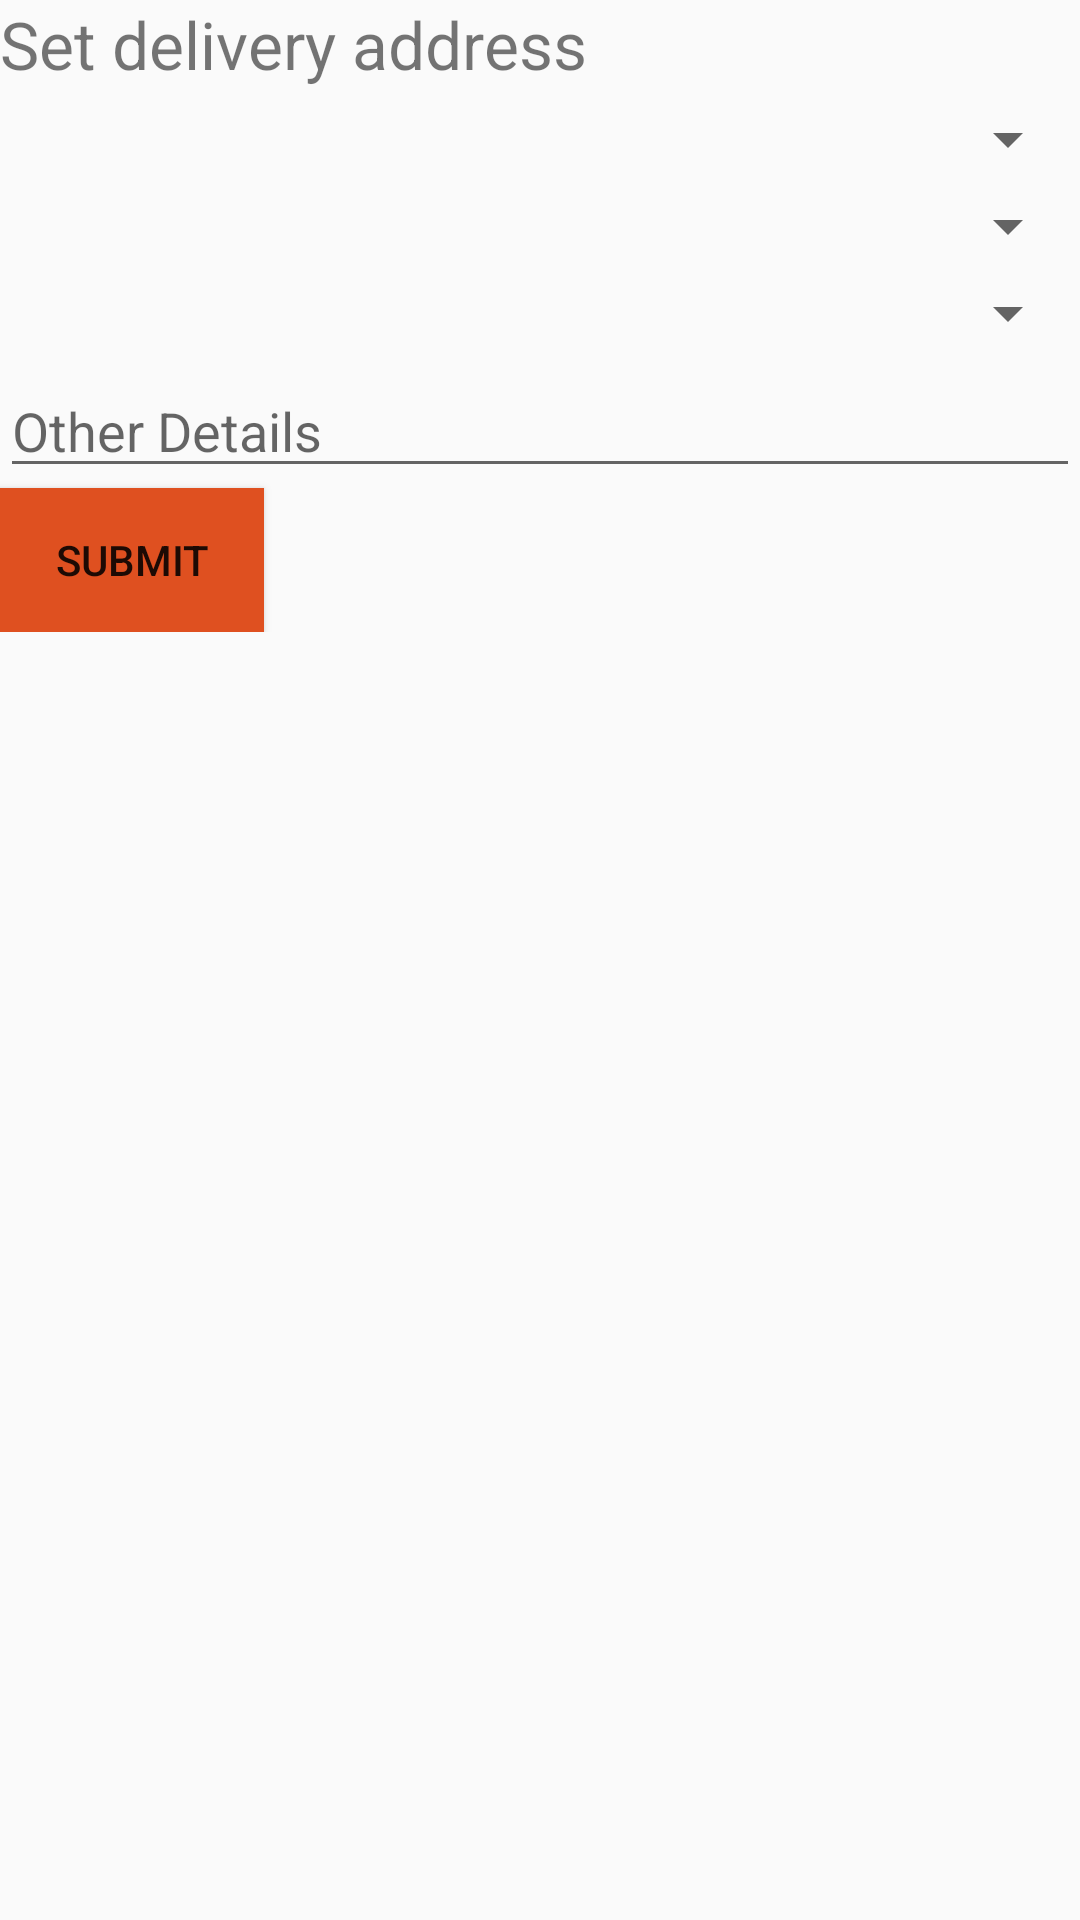

This screen was rendered from an Android layout file. Write that file and the resources it references.
<!-- AndroidManifest.xml: application theme Theme.C_food_app -->
<!-- res/layout/activity_set_delivery_address.xml -->
<?xml version="1.0" encoding="utf-8"?>
<androidx.constraintlayout.widget.ConstraintLayout xmlns:android="http://schemas.android.com/apk/res/android"
    xmlns:app="http://schemas.android.com/apk/res-auto"
    xmlns:tools="http://schemas.android.com/tools"
    android:layout_width="match_parent"
    android:layout_height="match_parent"
    tools:context=".Set_Delivery_Address">
<LinearLayout
    android:layout_width="match_parent"
    android:orientation="vertical"
    android:layout_height="wrap_content"
    tools:ignore="MissingConstraints">

    <TextView
        android:id="@+id/address"
        android:layout_width="match_parent"
        android:layout_height="wrap_content"
        android:textSize="22dp"
        android:layout_marginBottom="5dp"
        android:text="Set delivery address" />
    <Spinner
        android:id="@+id/town_province"
        android:layout_width="match_parent"
        android:layout_marginBottom="5dp"
        android:layout_height="wrap_content" />
    <Spinner
        android:id="@+id/town_spinner"
        android:layout_width="match_parent"
        android:layout_marginBottom="5dp"
        android:layout_height="wrap_content" />
    <Spinner
        android:id="@+id/town_barangay"
        android:layout_width="match_parent"
        android:layout_marginBottom="5dp"
        android:layout_height="wrap_content" />

    <EditText
        android:id="@+id/otherdetails"
        android:layout_width="match_parent"
        android:layout_height="wrap_content"
        android:ems="10"
        android:inputType="textPersonName"
        android:hint="Other Details"
        tools:layout_editor_absoluteY="122dp" />
    <Button
        android:id="@+id/submit_btn"
        android:layout_width="wrap_content"
        android:layout_height="wrap_content"
        android:text="Submit"
        android:background="@color/orange"
        tools:layout_editor_absoluteX="90dp"
        tools:layout_editor_absoluteY="116dp" />
</LinearLayout>
</androidx.constraintlayout.widget.ConstraintLayout>
<!-- resources referenced by this layout -->
<resources>
  <color name="orange">#df5020</color>
  <style name="Theme.C_food_app" parent="Theme.AppCompat.Light.DarkActionBar">
          
          <item name="colorPrimary">@color/teal_700</item>
          <item name="colorPrimaryVariant">@color/teal_700</item>
          <item name="colorOnPrimary">@color/white</item>
          
          <item name="colorSecondary">@color/teal_200</item>
          <item name="colorSecondaryVariant">@color/teal_700</item>
          <item name="colorOnSecondary">@color/white</item>
  
          
          <item name="android:statusBarColor" tools:targetApi="l">?attr/colorPrimaryVariant</item>
  
          
      </style>
  <color name="teal_700">#FF018786</color>
  <color name="white">#FFFFFFFF</color>
  <color name="teal_200">#FF03DAC5</color>
</resources>
